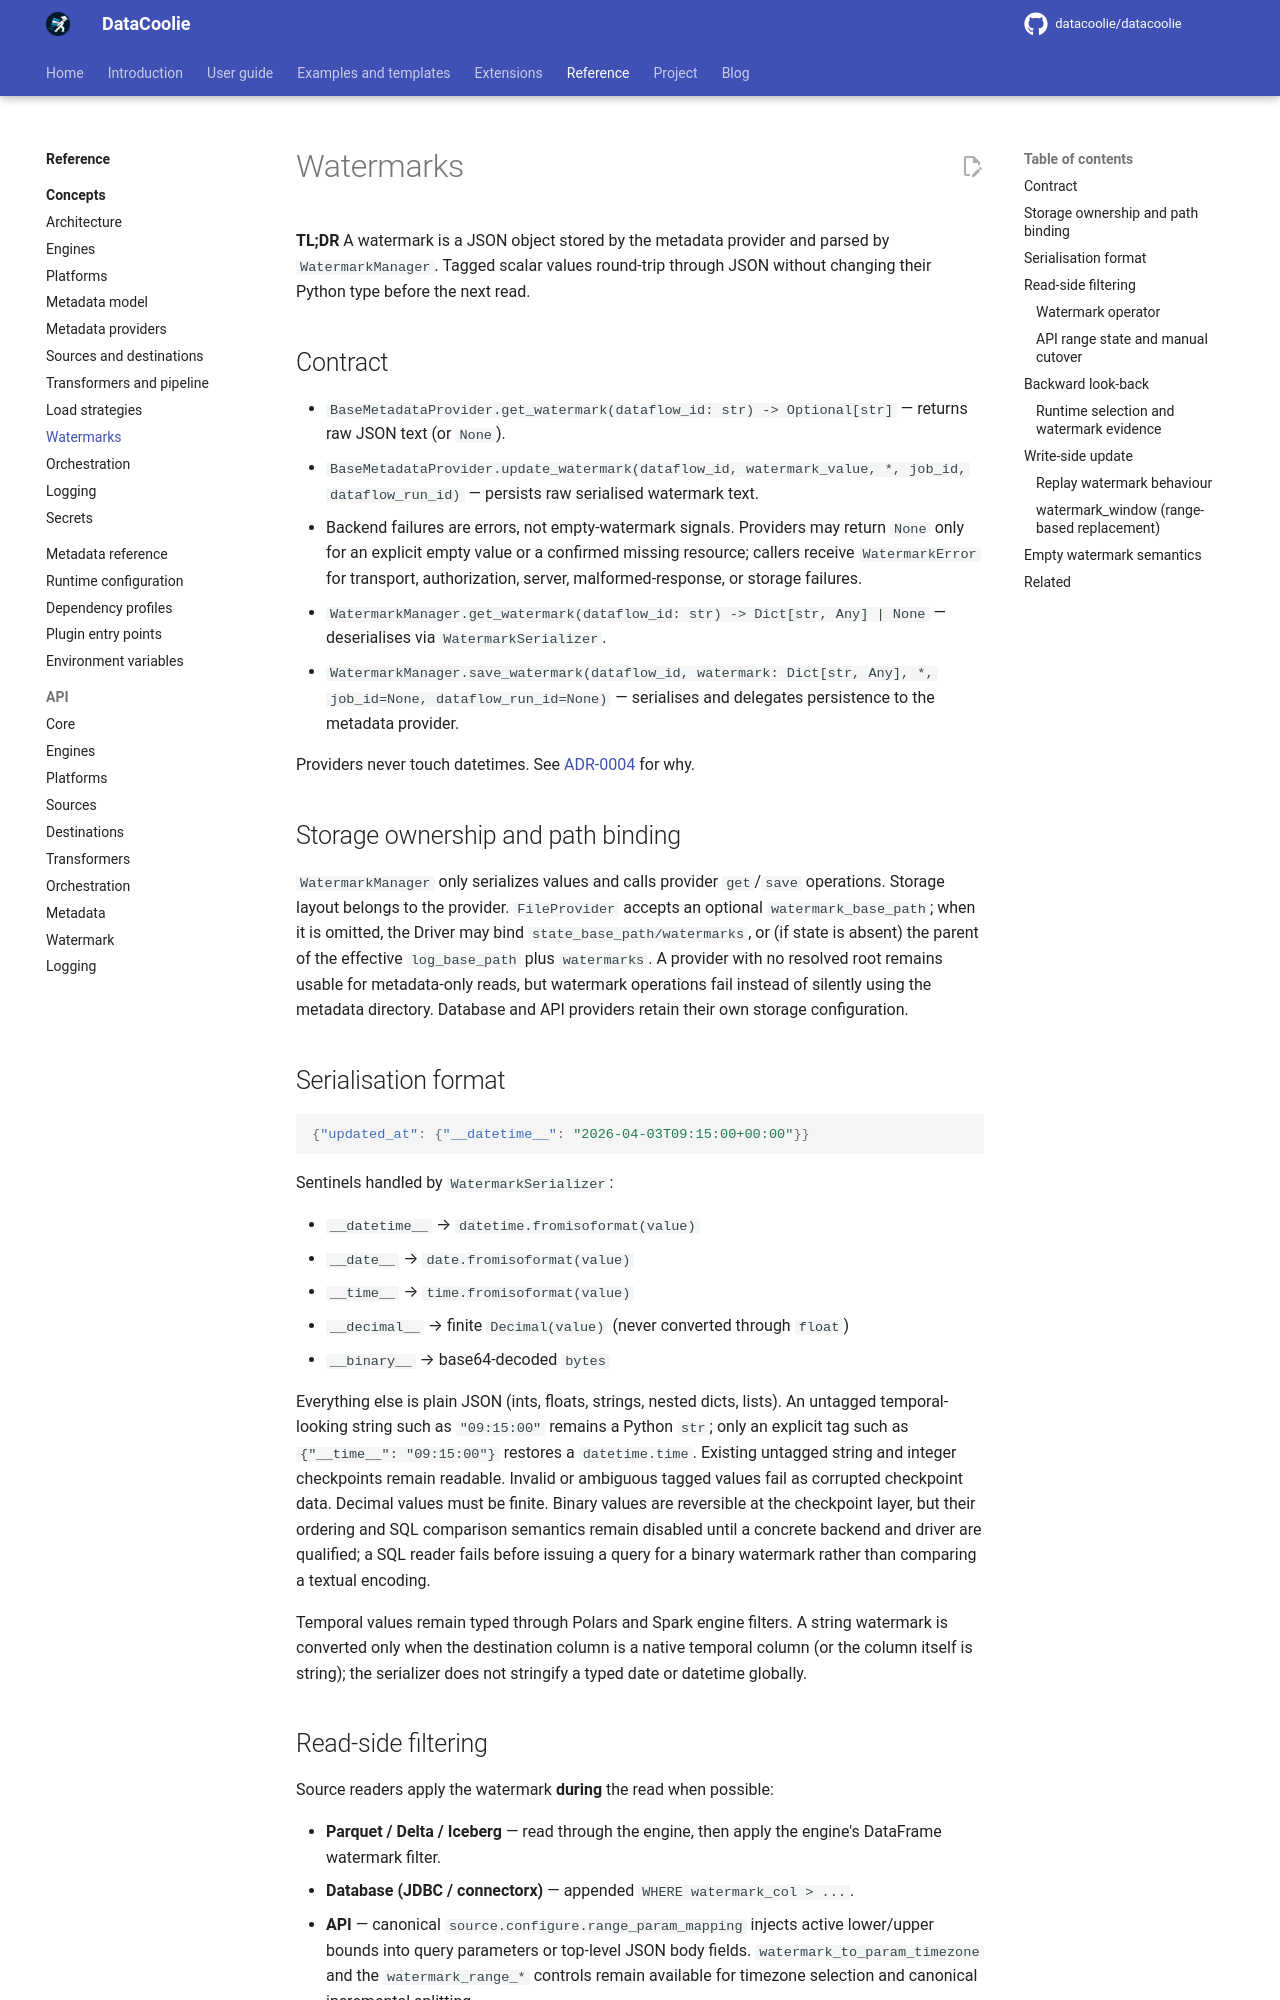

repository: datacoolie/datacoolie · page: reference/concepts/watermarks/index.html · generator: mkdocs

---
title: Watermarks — DataCoolie Concepts
description: Learn how DataCoolie stores, parses, and updates raw JSON watermarks for incremental loads across metadata providers.
---

# Watermarks

**TL;DR** A watermark is a JSON object stored by the metadata provider and
parsed by `WatermarkManager`. Tagged scalar values round-trip through JSON
without changing their Python type before the next read.

## Contract

- `BaseMetadataProvider.get_watermark(dataflow_id: str) -> Optional[str]` —
  returns raw JSON text (or `None`).
- `BaseMetadataProvider.update_watermark(dataflow_id, watermark_value, *, job_id, dataflow_run_id)` —
  persists raw serialised watermark text.
- Backend failures are errors, not empty-watermark signals. Providers may
  return `None` only for an explicit empty value or a confirmed missing
  resource; callers receive `WatermarkError` for transport, authorization,
  server, malformed-response, or storage failures.
- `WatermarkManager.get_watermark(dataflow_id: str) -> Dict[str, Any] | None` —
  deserialises via `WatermarkSerializer`.
- `WatermarkManager.save_watermark(dataflow_id, watermark: Dict[str, Any], *, job_id=None, dataflow_run_id=None)` —
  serialises and delegates persistence to the metadata provider.

Providers never touch datetimes. See
[ADR-0004](../../project/decisions/0004-raw-json-watermark-contract.md) for why.

## Storage ownership and path binding

`WatermarkManager` only serializes values and calls provider `get`/`save`
operations. Storage layout belongs to the provider. `FileProvider` accepts an
optional `watermark_base_path`; when it is omitted, the Driver may bind
`state_base_path/watermarks`, or (if state is absent) the parent of the
effective `log_base_path` plus `watermarks`. A provider with no resolved root
remains usable for metadata-only reads, but watermark operations fail instead
of silently using the metadata directory. Database and API providers retain
their own storage configuration.

## Serialisation format

```json
{"updated_at": {"__datetime__": "2026-04-03T09:15:00+00:00"}}
```

Sentinels handled by `WatermarkSerializer`:

- `__datetime__` → `datetime.fromisoformat(value)`
- `__date__` → `date.fromisoformat(value)`
- `__time__` → `time.fromisoformat(value)`
- `__decimal__` → finite `Decimal(value)` (never converted through `float`)
- `__binary__` → base64-decoded `bytes`

Everything else is plain JSON (ints, floats, strings, nested dicts, lists).
An untagged temporal-looking string such as `"09:15:00"` remains a Python
`str`; only an explicit tag such as `{"__time__": "09:15:00"}` restores a
`datetime.time`. Existing untagged string and integer checkpoints remain
readable. Invalid or ambiguous tagged values fail as corrupted checkpoint data. Decimal values
must be finite. Binary values are reversible at the checkpoint layer, but their
ordering and SQL comparison semantics remain disabled until a concrete backend
and driver are qualified; a SQL reader fails before issuing a query for a
binary watermark rather than comparing a textual encoding.

Temporal values remain typed through Polars and Spark engine filters. A string
watermark is converted only when the destination column is a native temporal
column (or the column itself is string); the serializer does not stringify a
typed date or datetime globally.
